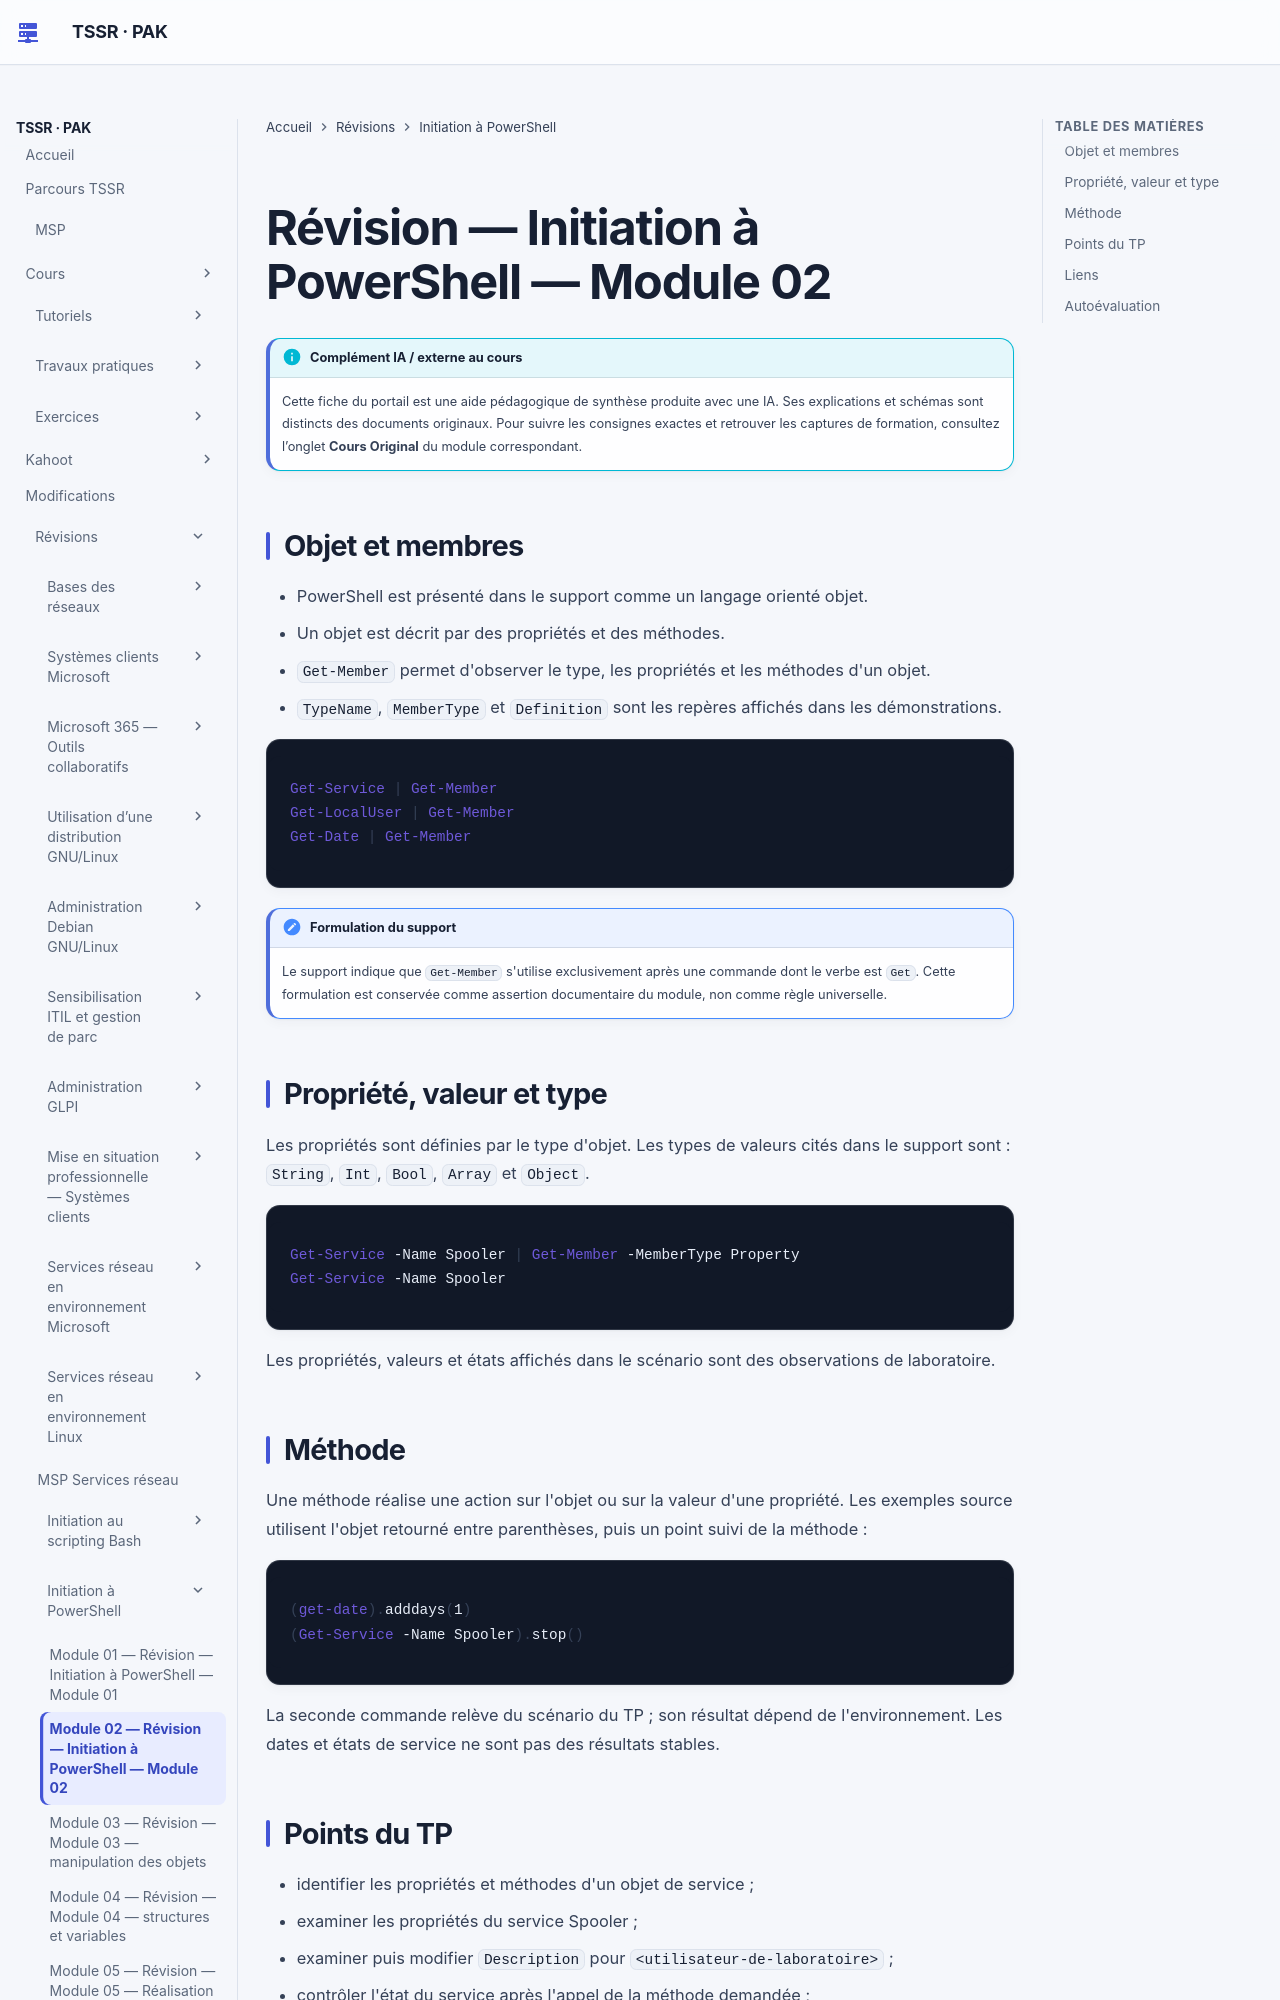

repository: sk34pk25/tssr-cours · page: revision/12-initiation-powershell/module-02/index.html · generator: mkdocs

# Révision — Initiation à PowerShell — Module 02

## Objet et membres

- PowerShell est présenté dans le support comme un langage orienté objet.
- Un objet est décrit par des propriétés et des méthodes.
- `Get-Member` permet d'observer le type, les propriétés et les méthodes d'un
  objet.
- `TypeName`, `MemberType` et `Definition` sont les repères affichés dans les
  démonstrations.

```powershell
Get-Service | Get-Member
Get-LocalUser | Get-Member
Get-Date | Get-Member
```

!!! note "Formulation du support"
    Le support indique que `Get-Member` s'utilise exclusivement après une
    commande dont le verbe est `Get`. Cette formulation est conservée comme
    assertion documentaire du module, non comme règle universelle.

## Propriété, valeur et type

Les propriétés sont définies par le type d'objet. Les types de valeurs cités
dans le support sont : `String`, `Int`, `Bool`, `Array` et `Object`.

```powershell
Get-Service -Name Spooler | Get-Member -MemberType Property
Get-Service -Name Spooler
```

Les propriétés, valeurs et états affichés dans le scénario sont des
observations de laboratoire.

## Méthode

Une méthode réalise une action sur l'objet ou sur la valeur d'une propriété.
Les exemples source utilisent l'objet retourné entre parenthèses, puis un
point suivi de la méthode :

```powershell
(get-date).adddays(1)
(Get-Service -Name Spooler).stop()
```

La seconde commande relève du scénario du TP ; son résultat dépend de
l'environnement. Les dates et états de service ne sont pas des résultats
stables.
